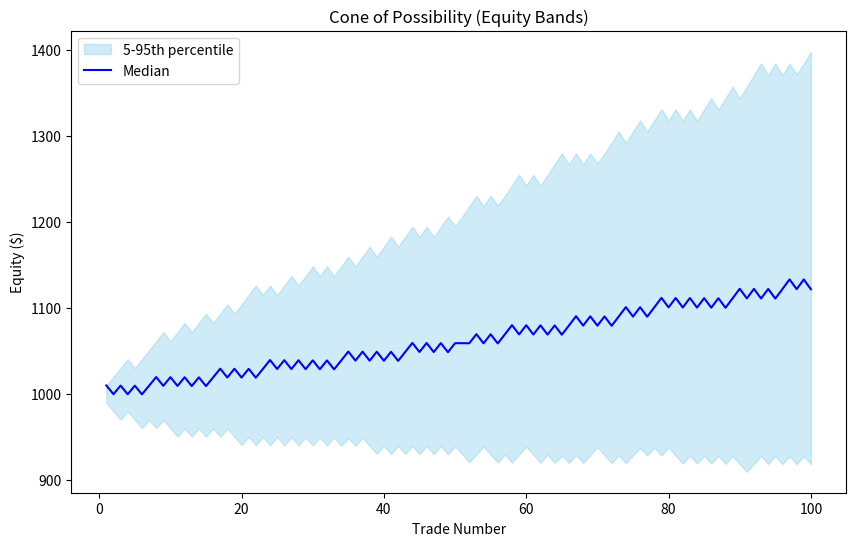

The matplotlib source for this figure:
import numpy as np
import matplotlib.pyplot as plt

def run_alpha_factory(
    initial_capital=1000,
    base_wr=0.68,
    num_trades=100,
    risk_pct=0.02,
    profit_pct=0.84,
    num_universes=1000,
    wr_std=0.03,
    wr_haircut=0.03,
    decay_on=False,
    decay_factor=0.9,
    decay_start_trade=None,
    ruin_threshold_pct=0.75
):
    """
    Full Monte Carlo simulation implementing the 13 steps.
    - Bernoulli trades
    - Win-rate sampling + haircut
    - Multiple universes
    - Percentiles / cone
    - Risk-of-ruin, drawdowns
    - Edge decay switch (off by default)
    """

    final_balances = []
    max_drawdowns = []
    equity_matrix = []

    for u in range(num_universes):
        # --- 3 & 4: sample WR with haircut + variance ---
        wr = np.random.normal(base_wr - wr_haircut, wr_std)
        wr = np.clip(wr, 0.05, 0.95)

        balance = initial_capital
        ath = initial_capital
        equity_curve = []

        for t in range(num_trades):
            # --- 1: Bernoulli trade ---
            win = np.random.rand() < wr

            # --- 10: edge decay ---
            eff_profit_pct = profit_pct
            if decay_on and decay_start_trade is not None and t >= decay_start_trade:
                eff_profit_pct *= decay_factor

            risk_amount = balance * risk_pct
            balance += risk_amount * eff_profit_pct if win else -risk_amount

            ath = max(ath, balance)
            dd = (ath - balance) / ath * 100

            equity_curve.append(balance)

        equity_matrix.append(equity_curve)
        final_balances.append(balance)
        max_drawdowns.append(np.max((np.maximum.accumulate(equity_curve) - equity_curve) / np.maximum.accumulate(equity_curve) * 100))

    equity_matrix = np.array(equity_matrix)
    final_balances = np.array(final_balances)
    max_drawdowns = np.array(max_drawdowns)

    # --- 11: percentiles ---
    p5 = np.percentile(equity_matrix, 5, axis=0)
    p50 = np.percentile(equity_matrix, 50, axis=0)
    p95 = np.percentile(equity_matrix, 95, axis=0)

    # --- 12: cone plot ---
    plt.figure(figsize=(10,6))
    plt.fill_between(range(1, num_trades+1), p5, p95, color='skyblue', alpha=0.4, label='5-95th percentile')
    plt.plot(range(1, num_trades+1), p50, color='blue', label='Median')
    plt.title("Cone of Possibility (Equity Bands)")
    plt.xlabel("Trade Number")
    plt.ylabel("Equity ($)")
    plt.legend()
    plt.show()

    # --- 7 & 8: probability of losing money / hitting drawdown ---
    prob_loss = np.mean(final_balances < initial_capital) * 100
    prob_dd25 = np.mean(max_drawdowns >= 25) * 100
    prob_dd50 = np.mean(max_drawdowns >= 50) * 100

    # --- 13: capital survival / risk-of-ruin ---
    ruin_threshold = initial_capital * ruin_threshold_pct
    prob_ruin = np.mean(final_balances < ruin_threshold) * 100
    capital_survival = 100 - prob_ruin

    # --- 5 & 6: final balance distribution / max drawdown summary ---
    summary = {
        "Final Balance Mean": np.mean(final_balances),
        "Final Balance Median": np.median(final_balances),
        "Final Balance 5th %": np.percentile(final_balances, 5),
        "Final Balance 95th %": np.percentile(final_balances, 95),
        "Max Drawdown Mean (%)": np.mean(max_drawdowns),
        "Max Drawdown Median (%)": np.median(max_drawdowns),
        "Max Drawdown 5th %": np.percentile(max_drawdowns, 5),
        "Max Drawdown 95th %": np.percentile(max_drawdowns, 95),
        "Probability of Losing Money (%)": prob_loss,
        "Probability of -25% DD (%)": prob_dd25,
        "Probability of -50% DD (%)": prob_dd50,
        "Risk-of-Ruin (%)": prob_ruin,
        "Capital Survival (%)": capital_survival
    }

    # --- 9: WR floor sweep ---

    print("\n--- WR Floor Sweep Analysis ---")
    for wr_floor in [0.55, 0.60, 0.65, 0.70, 0.75]:
        mask = np.random.normal(base_wr - wr_haircut, wr_std, num_universes)
        mask = np.clip(mask, wr_floor, 0.95)
        survival = np.mean(mask > 0.5) * 100
        print(f"WR floor {wr_floor:.2f}: Survival chance ~{survival:.2f}% (approx)")

    # --- Print summary of key 13 metrics ---
    print("\n--- Monte Carlo Simulation Summary ---")
    for k,v in summary.items():
        if isinstance(v, float):
            print(f"{k}: {v:,.2f}")
        else:
            print(f"{k}: {v}")
            print()

# ---------------- RUN SIMULATION ----------------
if __name__ == "__main__":
    run_alpha_factory(
        initial_capital=1000,
        base_wr=0.60,
        num_trades=100,
        risk_pct=0.01,
        profit_pct=1.00,
        num_universes=1000,
        wr_std=0.04,
        wr_haircut=0.04,
        decay_on=False
    )
